Photos from the image-classification dataset "cats_and_dogs" in the GitHub repository haotangphuoc/data-science-project. Its 2 classes are: cats, dogs.

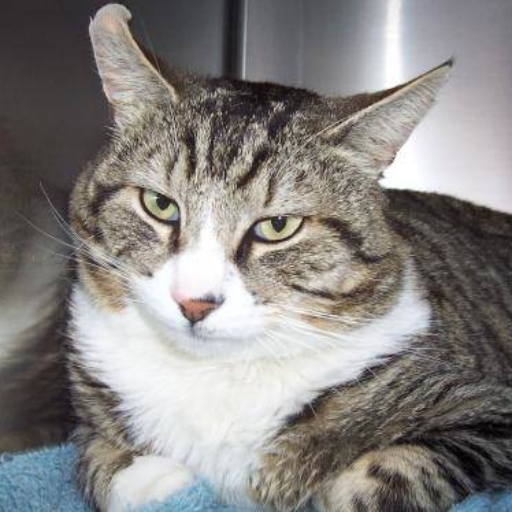
Label: cats

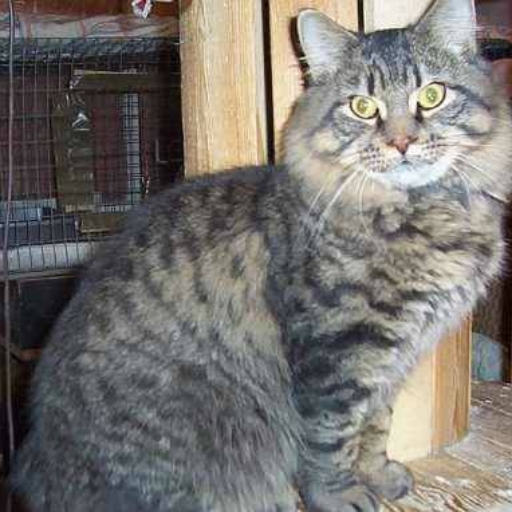
Label: cats

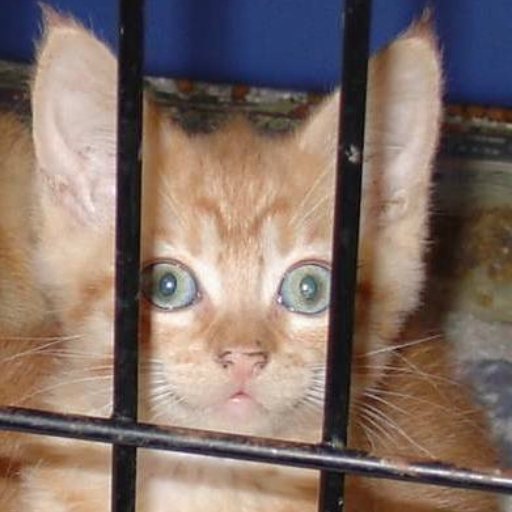
Label: cats

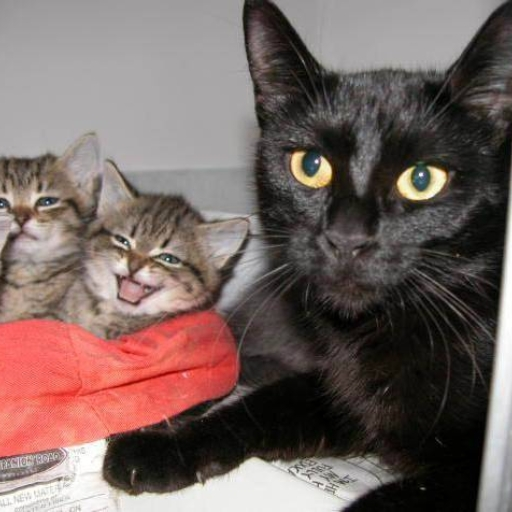
Label: cats

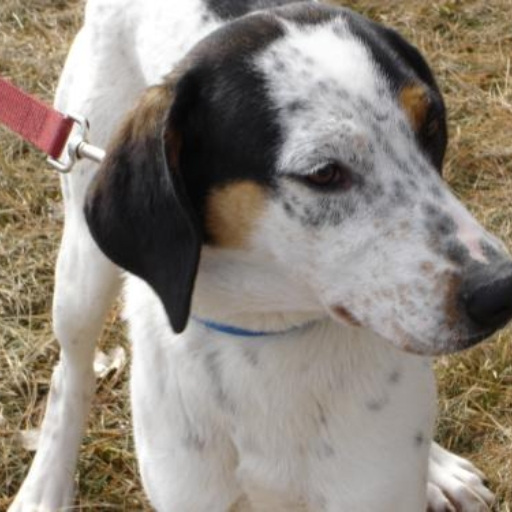
Label: dogs

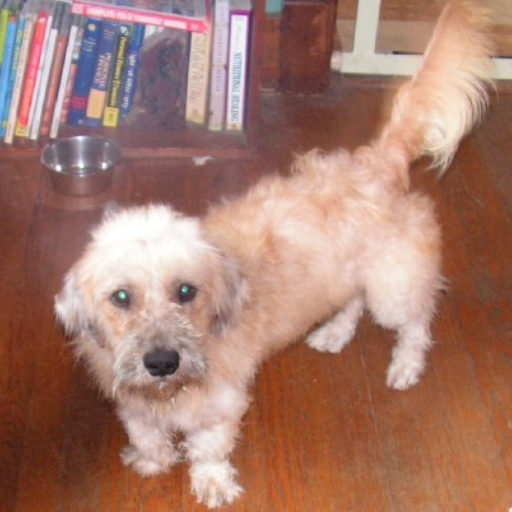
Label: dogs
